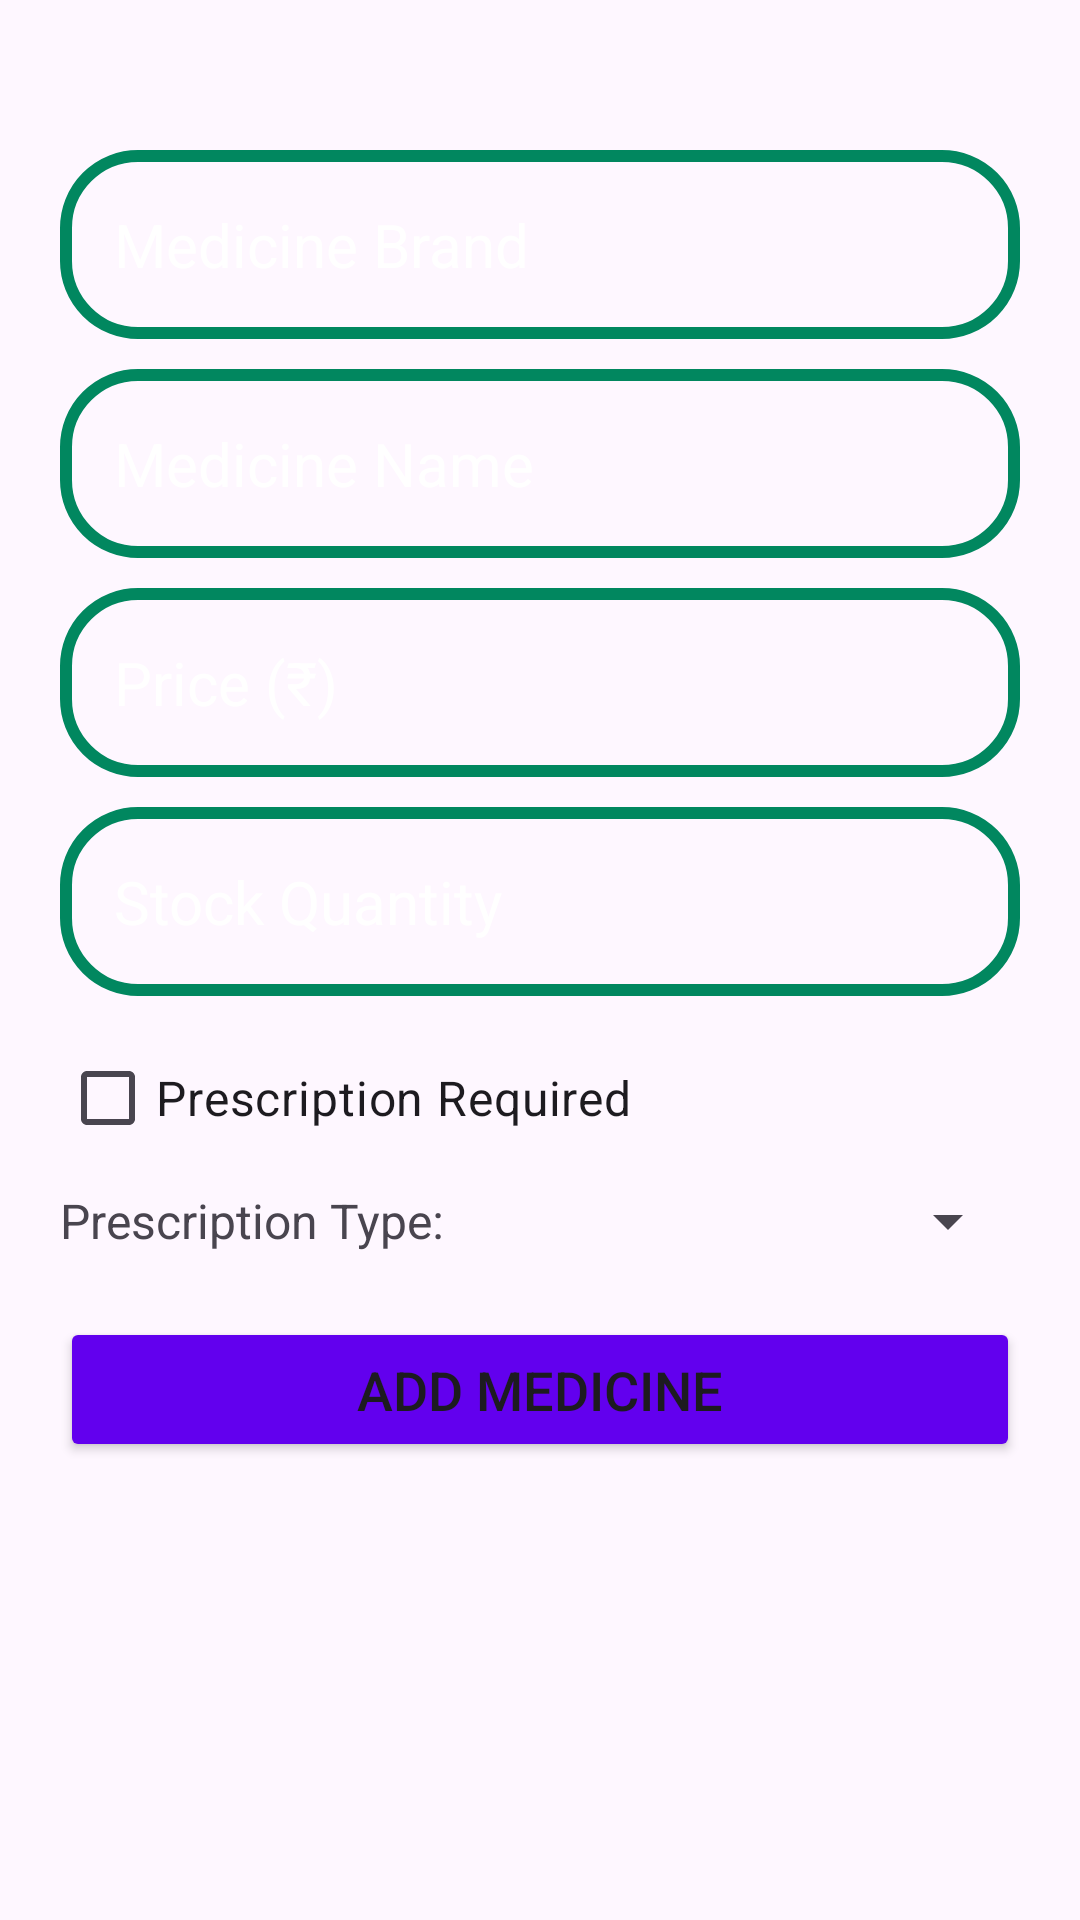

This screen was rendered from an Android layout file. Write that file and the resources it references.
<!-- AndroidManifest.xml: application theme Theme.MedFinder -->
<!-- res/layout/fragment_add.xml -->
<?xml version="1.0" encoding="utf-8"?>
<ScrollView xmlns:android="http://schemas.android.com/apk/res/android"
    xmlns:tools="http://schemas.android.com/tools"
    android:layout_width="match_parent"
    android:layout_height="match_parent"
    tools:context=".AddFragment">

    <LinearLayout
        android:orientation="vertical"
        android:padding="20dp"
        android:layout_width="match_parent"
        android:layout_height="wrap_content">

        <EditText
            android:id="@+id/brand_name"
            android:hint="Medicine Brand"
            android:layout_width="match_parent"
            android:layout_height="wrap_content"
            android:layout_marginTop="30dp"
            android:background="@drawable/rounded_corner"
            android:textColor="@color/black"
            android:textColorHint="@color/white"
            android:textSize="20dp"
            android:padding="18dp"
            android:inputType="text"/>

        <EditText
            android:id="@+id/medicine_name"
            android:hint="Medicine Name"
            android:inputType="text"
            android:layout_width="match_parent"
            android:layout_height="wrap_content"
            android:layout_marginTop="10dp"
            android:background="@drawable/rounded_corner"
            android:textColor="@color/black"
            android:textColorHint="@color/white"
            android:textSize="20dp"
            android:padding="18dp" />

        <EditText
            android:id="@+id/price"
            android:hint="Price (₹)"
            android:inputType="numberDecimal"
            android:layout_width="match_parent"
            android:layout_height="wrap_content"
            android:layout_marginTop="10dp"
            android:background="@drawable/rounded_corner"
            android:textColor="@color/black"
            android:textColorHint="@color/white"
            android:textSize="20dp"
            android:padding="18dp" />

        <EditText
            android:id="@+id/stock"
            android:hint="Stock Quantity"
            android:inputType="number"
            android:layout_width="match_parent"
            android:layout_height="wrap_content"
            android:layout_marginTop="10dp"
            android:background="@drawable/rounded_corner"
            android:textColor="@color/black"
            android:textColorHint="@color/white"
            android:textSize="20dp"
            android:padding="18dp" />

        <LinearLayout
            android:layout_width="match_parent"
            android:layout_height="wrap_content"
            android:layout_marginTop="10dp"
            android:orientation="horizontal"
            android:gravity="center_vertical">

            <CheckBox
                android:id="@+id/prescription_required"
                android:layout_width="wrap_content"
                android:layout_height="wrap_content"
                android:text="Prescription Required"
                android:textSize="16sp" />

            <TextView
                android:layout_width="0dp"
                android:layout_height="wrap_content"
                android:layout_weight="1"
                android:text=""
                android:textSize="14sp" />
        </LinearLayout>

        <LinearLayout
            android:layout_width="match_parent"
            android:layout_height="wrap_content"
            android:layout_marginTop="5dp"
            android:orientation="horizontal"
            android:gravity="center_vertical">

            <TextView
                android:layout_width="wrap_content"
                android:layout_height="wrap_content"
                android:text="Prescription Type:"
                android:textSize="16sp"
                android:layout_marginEnd="10dp" />

            <Spinner
                android:id="@+id/prescription_type_spinner"
                android:layout_width="0dp"
                android:layout_height="wrap_content"
                android:layout_weight="1"
                android:enabled="false" />
        </LinearLayout>

        <Button
            android:id="@+id/btn_save"
            android:text="Add Medicine"
            android:layout_width="match_parent"
            android:layout_height="wrap_content"
            android:layout_marginTop="20dp"
            android:padding="12dp"
            android:textSize="18sp"
            android:backgroundTint="@color/purple_500" />
    </LinearLayout>
</ScrollView>
<!-- resources referenced by this layout -->
<resources>
  <color name="black">#FF000000</color>
  <color name="purple_500">#FF6200EE</color>
  <color name="white">#FFFFFFFF</color>
  <!-- drawable rounded_corner (drawable) -->
  <?xml version="1.0" encoding="utf-8"?>
  <shape xmlns:android="http://schemas.android.com/apk/res/android"
      android:shape="rectangle">
      <corners android:radius="24dp"/>
      <stroke android:width="4dip" android:color="@color/teal_700"/>
  </shape>
  <style name="Theme.MedFinder" parent="Base.Theme.MedFinder" />
  <color name="teal_700">#FF01875F</color>
  <style name="Base.Theme.MedFinder" parent="Theme.Material3.DayNight.NoActionBar">
          
          
      </style>
</resources>
